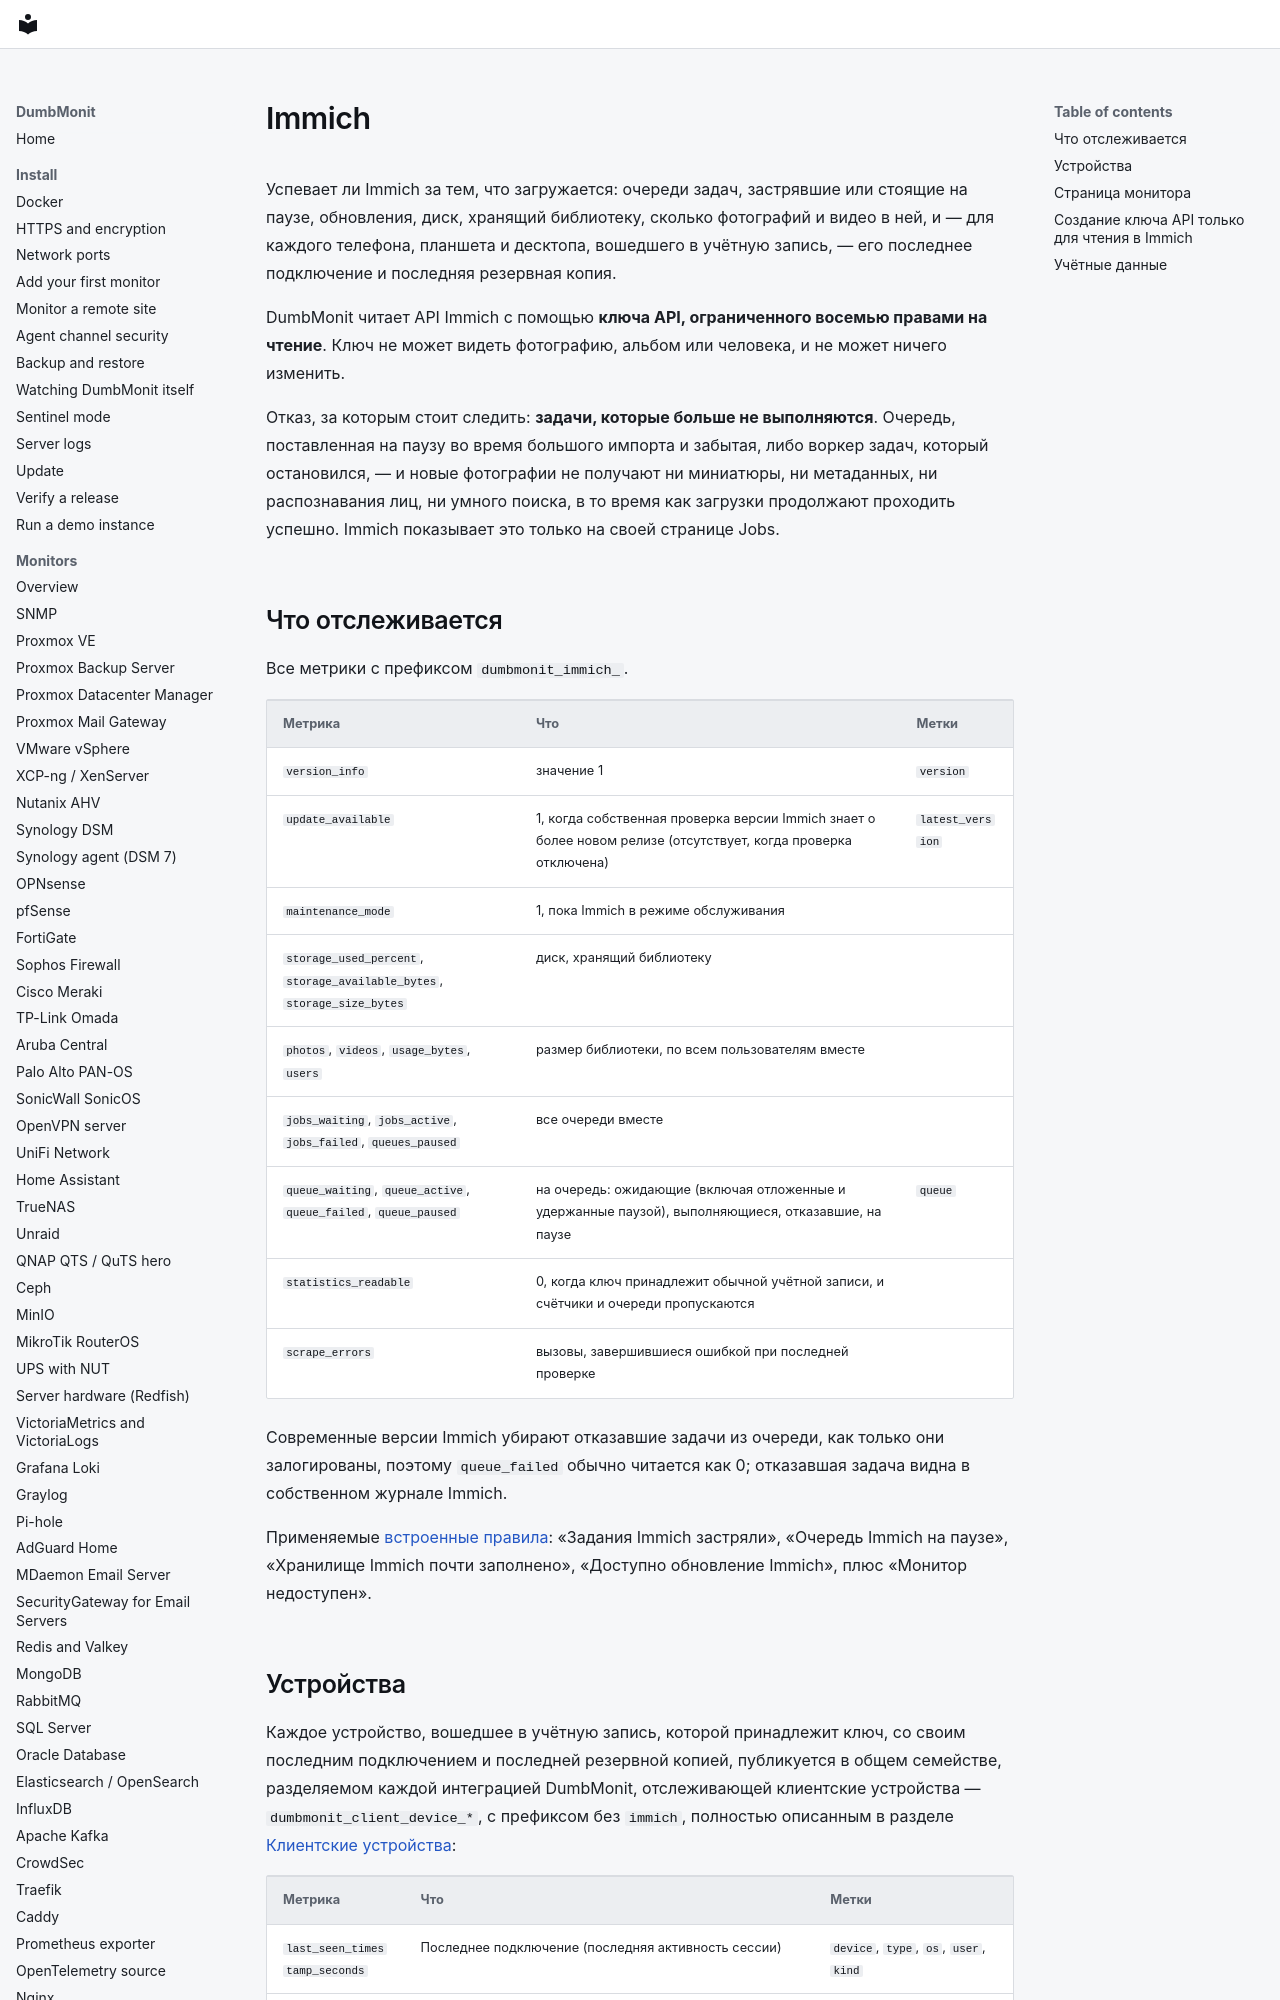

repository: laupernoe/dumbmonit · page: devices/immich.ru/index.html · generator: mkdocs

# Immich

Успевает ли Immich за тем, что загружается: очереди задач, застрявшие или
стоящие на паузе, обновления, диск, хранящий библиотеку, сколько фотографий и
видео в ней, и — для каждого телефона, планшета и десктопа, вошедшего в
учётную запись, — его последнее подключение и последняя резервная копия.

DumbMonit читает API Immich с помощью **ключа API, ограниченного восемью
правами на чтение**. Ключ не может видеть фотографию, альбом или человека, и
не может ничего изменить.

Отказ, за которым стоит следить: **задачи, которые больше не выполняются**.
Очередь, поставленная на паузу во время большого импорта и забытая, либо
воркер задач, который остановился, — и новые фотографии не получают ни
миниатюры, ни метаданных, ни распознавания лиц, ни умного поиска, в то время
как загрузки продолжают проходить успешно. Immich показывает это только на
своей странице Jobs.

## Что отслеживается

Все метрики с префиксом `dumbmonit_immich_`.

| Метрика | Что | Метки |
|---|---|---|
| `version_info` | значение 1 | `version` |
| `update_available` | 1, когда собственная проверка версии Immich знает о более новом релизе (отсутствует, когда проверка отключена) | `latest_version` |
| `maintenance_mode` | 1, пока Immich в режиме обслуживания | |
| `storage_used_percent`, `storage_available_bytes`, `storage_size_bytes` | диск, хранящий библиотеку | |
| `photos`, `videos`, `usage_bytes`, `users` | размер библиотеки, по всем пользователям вместе | |
| `jobs_waiting`, `jobs_active`, `jobs_failed`, `queues_paused` | все очереди вместе | |
| `queue_waiting`, `queue_active`, `queue_failed`, `queue_paused` | на очередь: ожидающие (включая отложенные и удержанные паузой), выполняющиеся, отказавшие, на паузе | `queue` |
| `statistics_readable` | 0, когда ключ принадлежит обычной учётной записи, и счётчики и очереди пропускаются | |
| `scrape_errors` | вызовы, завершившиеся ошибкой при последней проверке | |

Современные версии Immich убирают отказавшие задачи из очереди, как только
они залогированы, поэтому `queue_failed` обычно читается как 0; отказавшая
задача видна в собственном журнале Immich.

Применяемые [встроенные правила](../alerting/rules.md#self-hosted-applications):
«Задания Immich застряли», «Очередь Immich на паузе», «Хранилище Immich почти
заполнено», «Доступно обновление Immich», плюс «Монитор недоступен».
